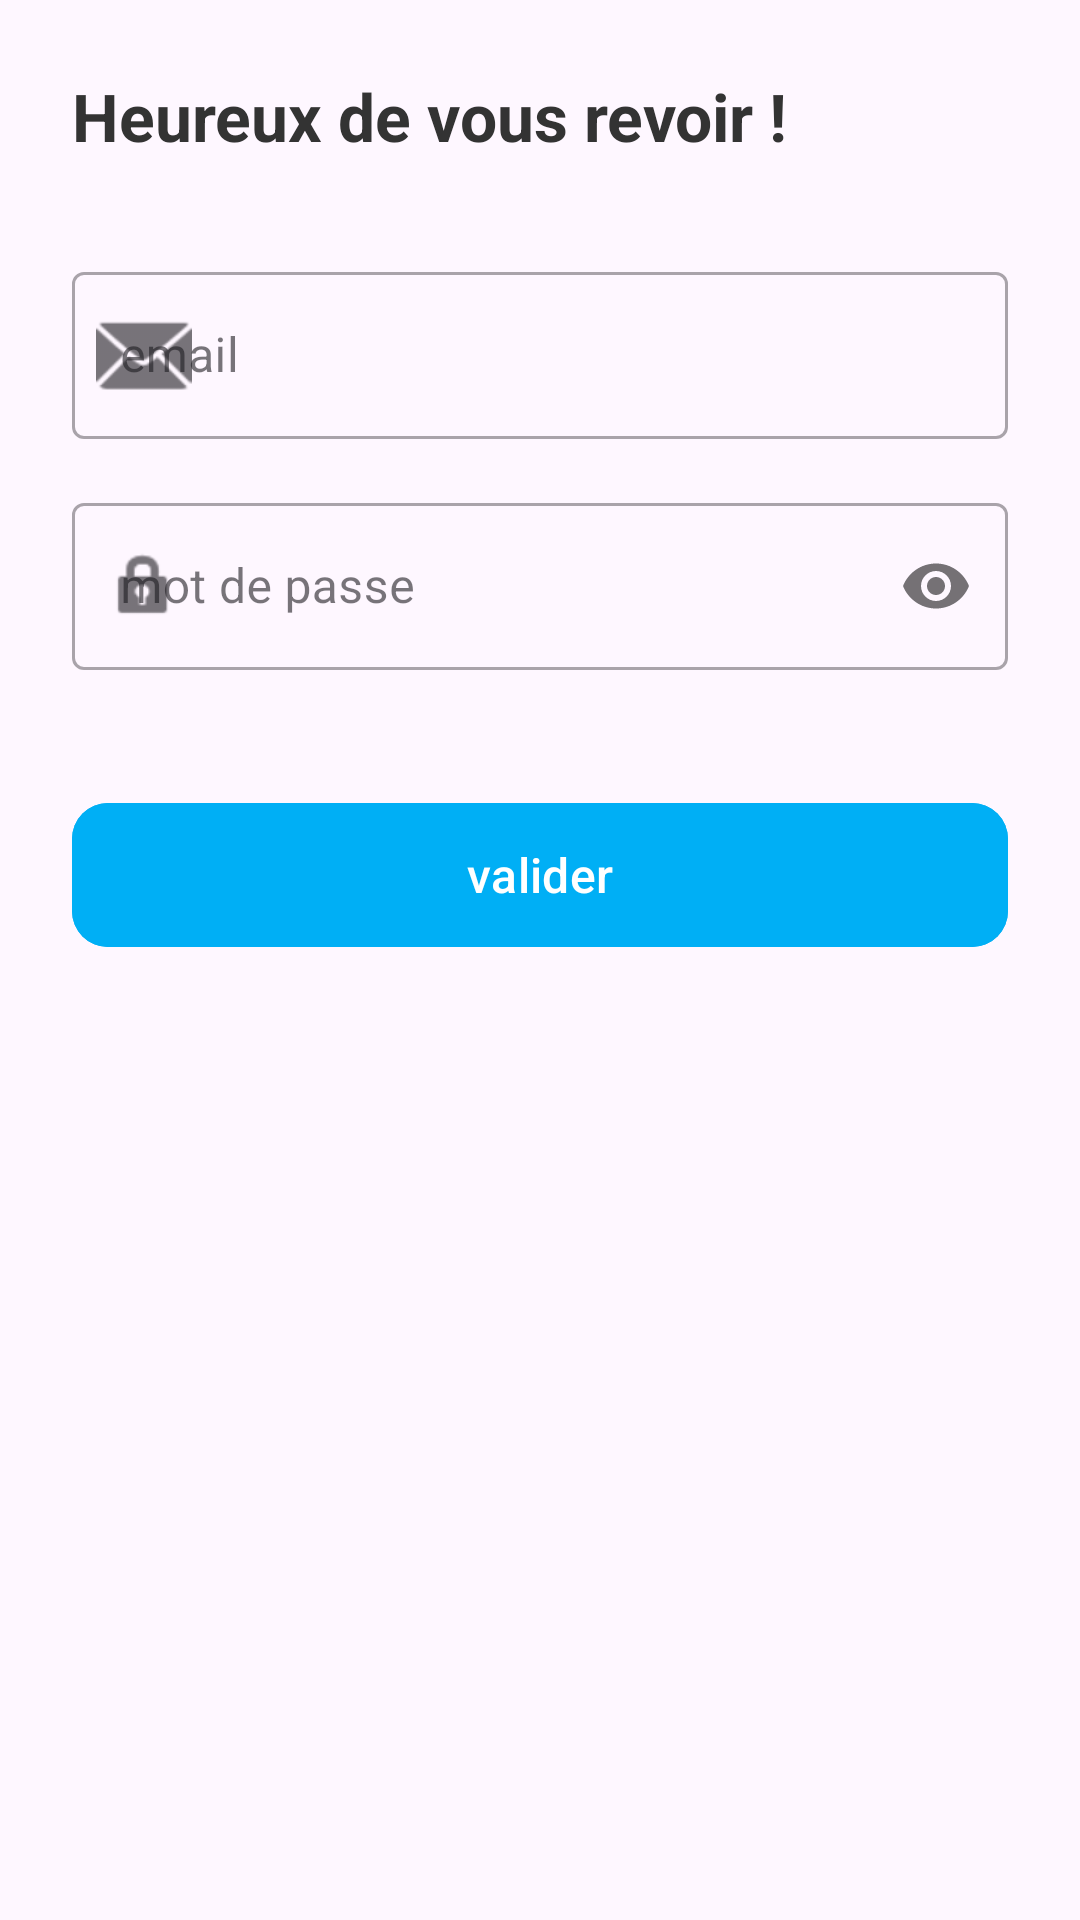

The Android layout XML behind this screen, and the referenced resources:
<!-- AndroidManifest.xml: application theme Theme.Cocovoitte -->
<!-- res/layout/fragment_log_in.xml -->
<?xml version="1.0" encoding="utf-8"?>
<LinearLayout xmlns:android="http://schemas.android.com/apk/res/android"
    xmlns:app="http://schemas.android.com/apk/res-auto"
    android:layout_width="match_parent"
    android:layout_height="match_parent"
    android:orientation="vertical"
    android:padding="24dp">

    <TextView
        android:layout_width="wrap_content"
        android:layout_height="wrap_content"
        android:text="Heureux de vous revoir !"
        android:textSize="22sp"
        android:textStyle="bold"
        android:textColor="#333333"
        android:layout_marginBottom="32dp"/>

    
    <com.google.android.material.textfield.TextInputLayout
        style="@style/Widget.MaterialComponents.TextInputLayout.OutlinedBox"
        android:layout_width="match_parent"
        android:layout_height="wrap_content"
        android:hint="@string/tv_email"
        app:startIconDrawable="@android:drawable/ic_dialog_email"
        android:layout_marginBottom="16dp">

        <com.google.android.material.textfield.TextInputEditText
            android:id="@+id/et_email"
            android:layout_width="match_parent"
            android:layout_height="wrap_content"
            android:inputType="textEmailAddress" />
    </com.google.android.material.textfield.TextInputLayout>

    
    <com.google.android.material.textfield.TextInputLayout
        style="@style/Widget.MaterialComponents.TextInputLayout.OutlinedBox"
        android:layout_width="match_parent"
        android:layout_height="wrap_content"
        android:hint="@string/tv_password"
        app:startIconDrawable="@android:drawable/ic_lock_idle_lock"
        app:passwordToggleEnabled="true"
        android:layout_marginBottom="8dp">

        <com.google.android.material.textfield.TextInputEditText
            android:id="@+id/et_password"
            android:layout_width="match_parent"
            android:layout_height="wrap_content"
            android:inputType="textPassword" />
    </com.google.android.material.textfield.TextInputLayout>

    <TextView
        android:id="@+id/tv_erreur"
        android:layout_width="match_parent"
        android:layout_height="wrap_content"
        android:textColor="#E61F1F"
        android:textSize="12sp"
        android:gravity="center"
        android:layout_marginBottom="16dp" />

    <com.google.android.material.button.MaterialButton
        android:id="@+id/btn_submit"
        android:layout_width="match_parent"
        android:layout_height="56dp"
        android:text="@string/btn_submit"
        app:cornerRadius="12dp"
        android:backgroundTint="#00AFF5"
        android:textSize="16sp" />

</LinearLayout>
<!-- resources referenced by this layout -->
<resources>
  <string name="btn_submit">valider</string>
  <string name="tv_email">email</string>
  <string name="tv_password">mot de passe</string>
  <style name="Theme.Cocovoitte" parent="Base.Theme.Cocovoitte" />
  <style name="Base.Theme.Cocovoitte" parent="Theme.Material3.DayNight.NoActionBar">
          
          
      </style>
</resources>
